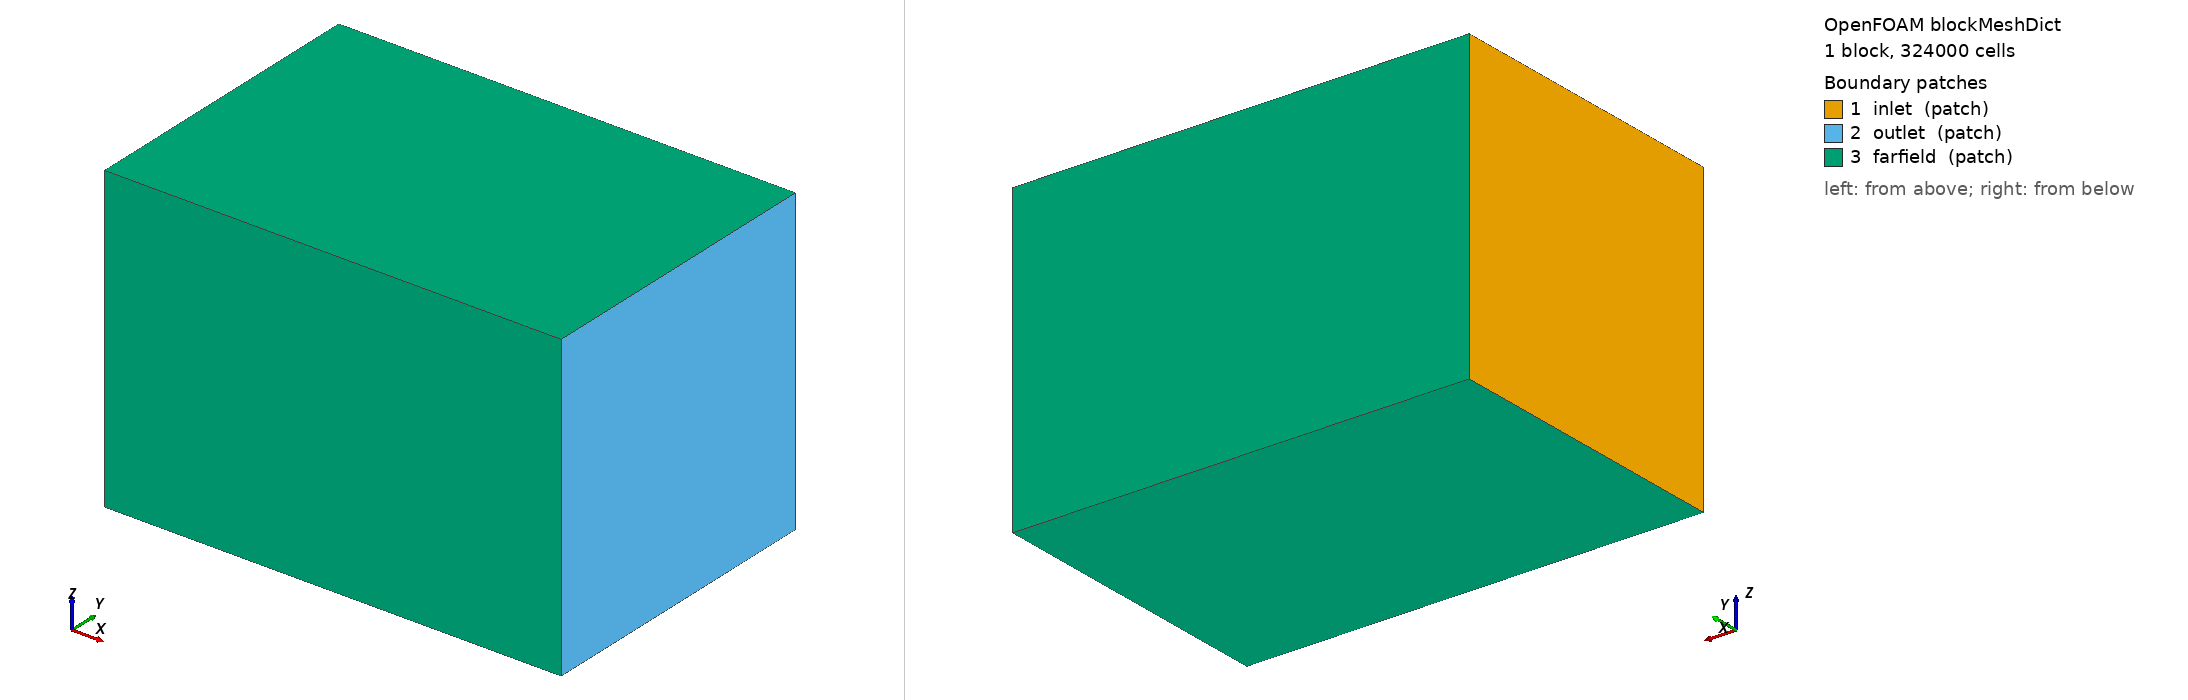

OpenFOAM case: the mesh blockMesh builds from blockMeshDict, 1 block(s), 324000 cells. Boundary patches (legend numbers): 1 inlet (patch), 2 outlet (patch), 3 farfield (patch). Left view from above one corner, right view from below the opposite corner. Boundary conditions: 0 field file(s) under 0/; 0 of 3 drawn patches have an entry in a shipped field file.

=== system/blockMeshDict ===
/*--------------------------------*- C++ -*----------------------------------*\
| =========                 |                                                 |
| \\      /  F ield         | OpenFOAM: The Open Source CFD Toolbox           |
|  \\    /   O peration     | Version:  v2406                                 |
|   \\  /    A nd           | Website:  www.openfoam.com                      |
|    \\/     M anipulation  |                                                 |
\*---------------------------------------------------------------------------*/
FoamFile
{
    version     2.0;
    format      ascii;
    class       dictionary;
    object      blockMeshDict;
}
// * * * * * * * * * * * * * * * * * * * * * * * * * * * * * * * * * * * * * //

scale   1;

vertices
(
    (-3.0 -3.0 -2.0)
    ( 6.0 -3.0 -2.0)
    ( 6.0  3.0 -2.0)
    (-3.0  3.0 -2.0)
    (-3.0 -3.0  4.0)
    ( 6.0 -3.0  4.0)
    ( 6.0  3.0  4.0)
    (-3.0  3.0  4.0)
);

blocks
(
    hex (0 1 2 3 4 5 6 7) (90 60 60) simpleGrading (1 1 1)
);

edges
(
);

boundary
(
    inlet
    {
        type patch;
        faces
        (
            (0 3 7 4)
        );
    }
    outlet
    {
        type patch;
        faces
        (
            (1 5 6 2)
        );
    }
    farfield
    {
        type patch;
        faces
        (
            (0 1 5 4)
            (3 2 6 7)
            (0 1 2 3)
            (4 5 6 7)
        );
    }
);

// ************************************************************************* //


=== system/controlDict ===
/*--------------------------------*- C++ -*----------------------------------*\
| =========                 |                                                 |
| \\      /  F ield         | OpenFOAM: The Open Source CFD Toolbox           |
|  \\    /   O peration     | Version:  v2406                                 |
|   \\  /    A nd           | Website:  www.openfoam.com                      |
|    \\/     M anipulation  |                                                 |
\*---------------------------------------------------------------------------*/
FoamFile
{
    version     2.0;
    format      ascii;
    class       dictionary;
    object      controlDict;
}
// * * * * * * * * * * * * * * * * * * * * * * * * * * * * * * * * * * * * * //

application     rhoSimpleFoam;

startFrom       startTime;
startTime       0;
stopAt          endTime;
endTime         1000;
deltaT          1;

writeControl    timeStep;
writeInterval   200;

purgeWrite      5;

writeFormat     ascii;
writePrecision  8;
writeCompression off;

timeFormat      general;
timePrecision   6;

runTimeModifiable true;

functions
{
    forceCoeffs1
    {
        type            forceCoeffs;
        libs            ("libforces.so");
        writeControl    timeStep;
        timeInterval    1;
        log             true;
        patches         (rocket);
        rho             rhoInf;
        rhoInf          1.225;
        cofR            (0.4 0 0);  // Center of Rotation / CG (m)
        pitchAxis       (0 0 1);
        magUInf         34.0;       // Mach 0.1 velocity
        lRef            1.143;      // Rocket length (m)
        Aref            0.00229;    // Reference frontal area (pi*r^2 = pi*(0.027)^2 m2)
    }
}

// ************************************************************************* //
